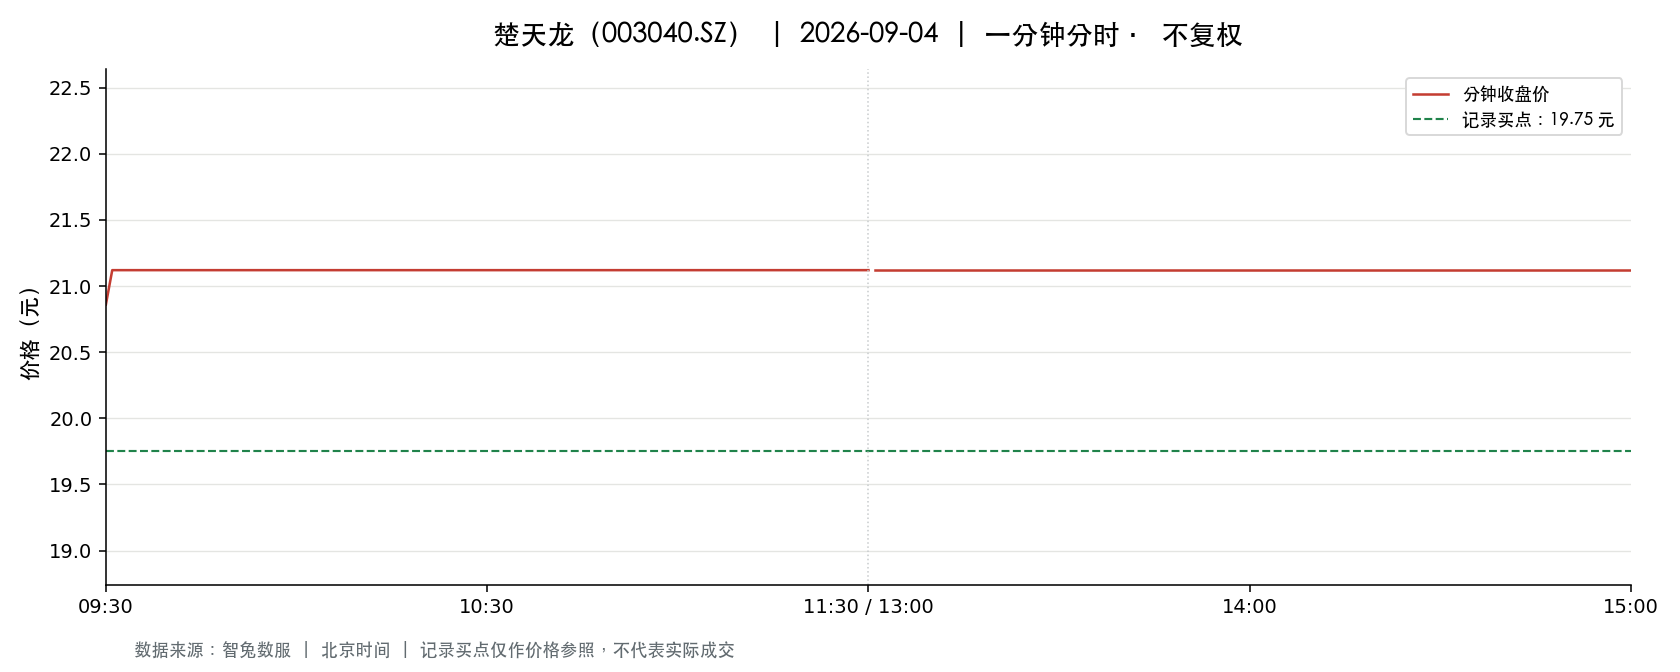

Source data for this figure (header and first rows):
t, o, h, l, c, v, a, pc, sf
2026-09-04 09:30:00, 20.86, 20.86, 20.86, 20.86, 58201, 121408057, 19.2, 0.0
2026-09-04 09:31:00, 21.12, 21.12, 21.12, 21.12, 246890, 521281481, 20.86, 0.0
2026-09-04 09:32:00, 21.12, 21.12, 21.12, 21.12, 17854, 37707626, 21.12, 0.0
2026-09-04 09:33:00, 21.12, 21.12, 21.12, 21.12, 10038, 21200256, 21.12, 0.0
2026-09-04 09:34:00, 21.12, 21.12, 21.12, 21.12, 6439, 13599294, 21.12, 0.0
2026-09-04 09:35:00, 21.12, 21.12, 21.12, 21.12, 5646, 11924225, 21.12, 0.0
2026-09-04 09:36:00, 21.12, 21.12, 21.12, 21.12, 3842, 8115613, 21.12, 0.0
2026-09-04 09:37:00, 21.12, 21.12, 21.12, 21.12, 3877, 8188224, 21.12, 0.0
2026-09-04 09:38:00, 21.12, 21.12, 21.12, 21.12, 3144, 6640128, 21.12, 0.0
2026-09-04 09:39:00, 21.12, 21.12, 21.12, 21.12, 4967, 10490599, 21.12, 0.0
2026-09-04 09:40:00, 21.12, 21.12, 21.12, 21.12, 3649, 7706307, 21.12, 0.0
2026-09-04 09:41:00, 21.12, 21.12, 21.12, 21.12, 3528, 7451136, 21.12, 0.0
2026-09-04 09:42:00, 21.12, 21.12, 21.12, 21.12, 3682, 7776384, 21.12, 0.0
2026-09-04 09:43:00, 21.12, 21.12, 21.12, 21.12, 2274, 4801463, 21.12, 0.0
2026-09-04 09:44:00, 21.12, 21.12, 21.12, 21.12, 1969, 4158528, 21.12, 0.0
2026-09-04 09:45:00, 21.12, 21.12, 21.12, 21.12, 1995, 4213440, 21.12, 0.0
2026-09-04 09:46:00, 21.12, 21.12, 21.12, 21.12, 1330, 2808960, 21.12, 0.0
2026-09-04 09:47:00, 21.12, 21.12, 21.12, 21.12, 969.0, 2046528, 21.12, 0.0
2026-09-04 09:48:00, 21.12, 21.12, 21.12, 21.12, 1240, 2618880, 21.12, 0.0
2026-09-04 09:49:00, 21.12, 21.12, 21.12, 21.12, 1143, 2414016, 21.12, 0.0
2026-09-04 09:50:00, 21.12, 21.12, 21.12, 21.12, 1423, 3005376, 21.12, 0.0
2026-09-04 09:51:00, 21.12, 21.12, 21.12, 21.12, 1032, 2179584, 21.12, 0.0
2026-09-04 09:52:00, 21.12, 21.12, 21.12, 21.12, 1280, 2703360, 21.12, 0.0
2026-09-04 09:53:00, 21.12, 21.12, 21.12, 21.12, 992.0, 2095104, 21.12, 0.0
2026-09-04 09:54:00, 21.12, 21.12, 21.12, 21.12, 1342, 2834304, 21.12, 0.0
2026-09-04 09:55:00, 21.12, 21.12, 21.12, 21.12, 1950, 4118400, 21.12, 0.0
2026-09-04 09:56:00, 21.12, 21.12, 21.12, 21.12, 2574, 5436288, 21.12, 0.0
2026-09-04 09:57:00, 21.12, 21.12, 21.12, 21.12, 1124, 2373888, 21.12, 0.0
2026-09-04 09:58:00, 21.12, 21.12, 21.12, 21.12, 1156, 2441472, 21.12, 0.0
2026-09-04 09:59:00, 21.12, 21.12, 21.12, 21.12, 1478, 3121536, 21.12, 0.0
2026-09-04 10:00:00, 21.12, 21.12, 21.12, 21.12, 1882, 3974805, 21.12, 0.0
2026-09-04 10:01:00, 21.12, 21.12, 21.12, 21.12, 1793, 3787766, 21.12, 0.0
2026-09-04 10:02:00, 21.12, 21.12, 21.12, 21.12, 1082, 2285184, 21.12, 0.0
2026-09-04 10:03:00, 21.12, 21.12, 21.12, 21.12, 600.0, 1267200, 21.12, 0.0
2026-09-04 10:04:00, 21.12, 21.12, 21.12, 21.12, 723.0, 1526976, 21.12, 0.0
2026-09-04 10:05:00, 21.12, 21.12, 21.12, 21.12, 661.0, 1396032, 21.12, 0.0
2026-09-04 10:06:00, 21.12, 21.12, 21.12, 21.12, 1005, 2122560, 21.12, 0.0
2026-09-04 10:07:00, 21.12, 21.12, 21.12, 21.12, 473.0, 998976, 21.12, 0.0
2026-09-04 10:08:00, 21.12, 21.12, 21.12, 21.12, 422.0, 891264, 21.12, 0.0
2026-09-04 10:09:00, 21.12, 21.12, 21.12, 21.12, 641.0, 1353792, 21.12, 0.0
2026-09-04 10:10:00, 21.12, 21.12, 21.12, 21.12, 378.0, 798336, 21.12, 0.0
2026-09-04 10:11:00, 21.12, 21.12, 21.12, 21.12, 647.0, 1366464, 21.12, 0.0
2026-09-04 10:12:00, 21.12, 21.12, 21.12, 21.12, 403.0, 851136, 21.12, 0.0
2026-09-04 10:13:00, 21.12, 21.12, 21.12, 21.12, 573.0, 1210176, 21.12, 0.0
2026-09-04 10:14:00, 21.12, 21.12, 21.12, 21.12, 553.0, 1167936, 21.12, 0.0
2026-09-04 10:15:00, 21.12, 21.12, 21.12, 21.12, 464.0, 979967, 21.12, 0.0
2026-09-04 10:16:00, 21.12, 21.12, 21.12, 21.12, 334.0, 705408, 21.12, 0.0
2026-09-04 10:17:00, 21.12, 21.12, 21.12, 21.12, 357.0, 753984, 21.12, 0.0
2026-09-04 10:18:00, 21.12, 21.12, 21.12, 21.12, 254.0, 536448, 21.12, 0.0
2026-09-04 10:19:00, 21.12, 21.12, 21.12, 21.12, 504.0, 1064448, 21.12, 0.0
2026-09-04 10:20:00, 21.12, 21.12, 21.12, 21.12, 114.0, 240768, 21.12, 0.0
2026-09-04 10:21:00, 21.12, 21.12, 21.12, 21.12, 507.0, 1070784, 21.12, 0.0
2026-09-04 10:22:00, 21.12, 21.12, 21.12, 21.12, 446.0, 941952, 21.12, 0.0
2026-09-04 10:23:00, 21.12, 21.12, 21.12, 21.12, 412.0, 870144, 21.12, 0.0
2026-09-04 10:24:00, 21.12, 21.12, 21.12, 21.12, 356.0, 751872, 21.12, 0.0
2026-09-04 10:25:00, 21.12, 21.12, 21.12, 21.12, 312.0, 658944, 21.12, 0.0
2026-09-04 10:26:00, 21.12, 21.12, 21.12, 21.12, 360.0, 760320, 21.12, 0.0
2026-09-04 10:27:00, 21.12, 21.12, 21.12, 21.12, 250.0, 528000, 21.12, 0.0
2026-09-04 10:28:00, 21.12, 21.12, 21.12, 21.12, 211.0, 445632, 21.12, 0.0
2026-09-04 10:29:00, 21.12, 21.12, 21.12, 21.12, 260.0, 549120, 21.12, 0.0
... 181 more rows
